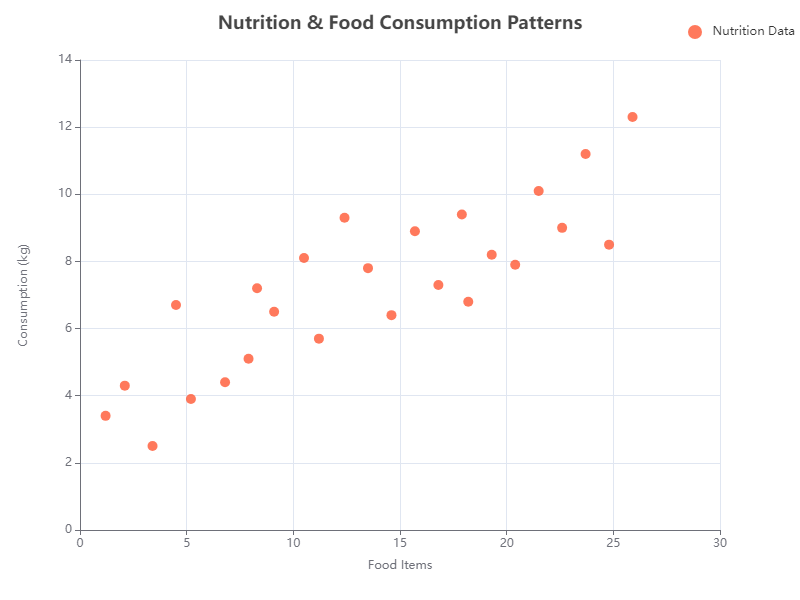

The file beside this chart, header and first rows:
x_value, y_value
1.2, 3.4
2.1, 4.3
3.4, 2.5
4.5, 6.7
5.2, 3.9
6.8, 4.4
7.9, 5.1
8.3, 7.2
9.1, 6.5
10.5, 8.1
11.2, 5.7
12.4, 9.3
13.5, 7.8
14.6, 6.4
15.7, 8.9
16.8, 7.3
17.9, 9.4
18.2, 6.8
19.3, 8.2
20.4, 7.9
21.5, 10.1
22.6, 9.0
23.7, 11.2
24.8, 8.5
25.9, 12.3
